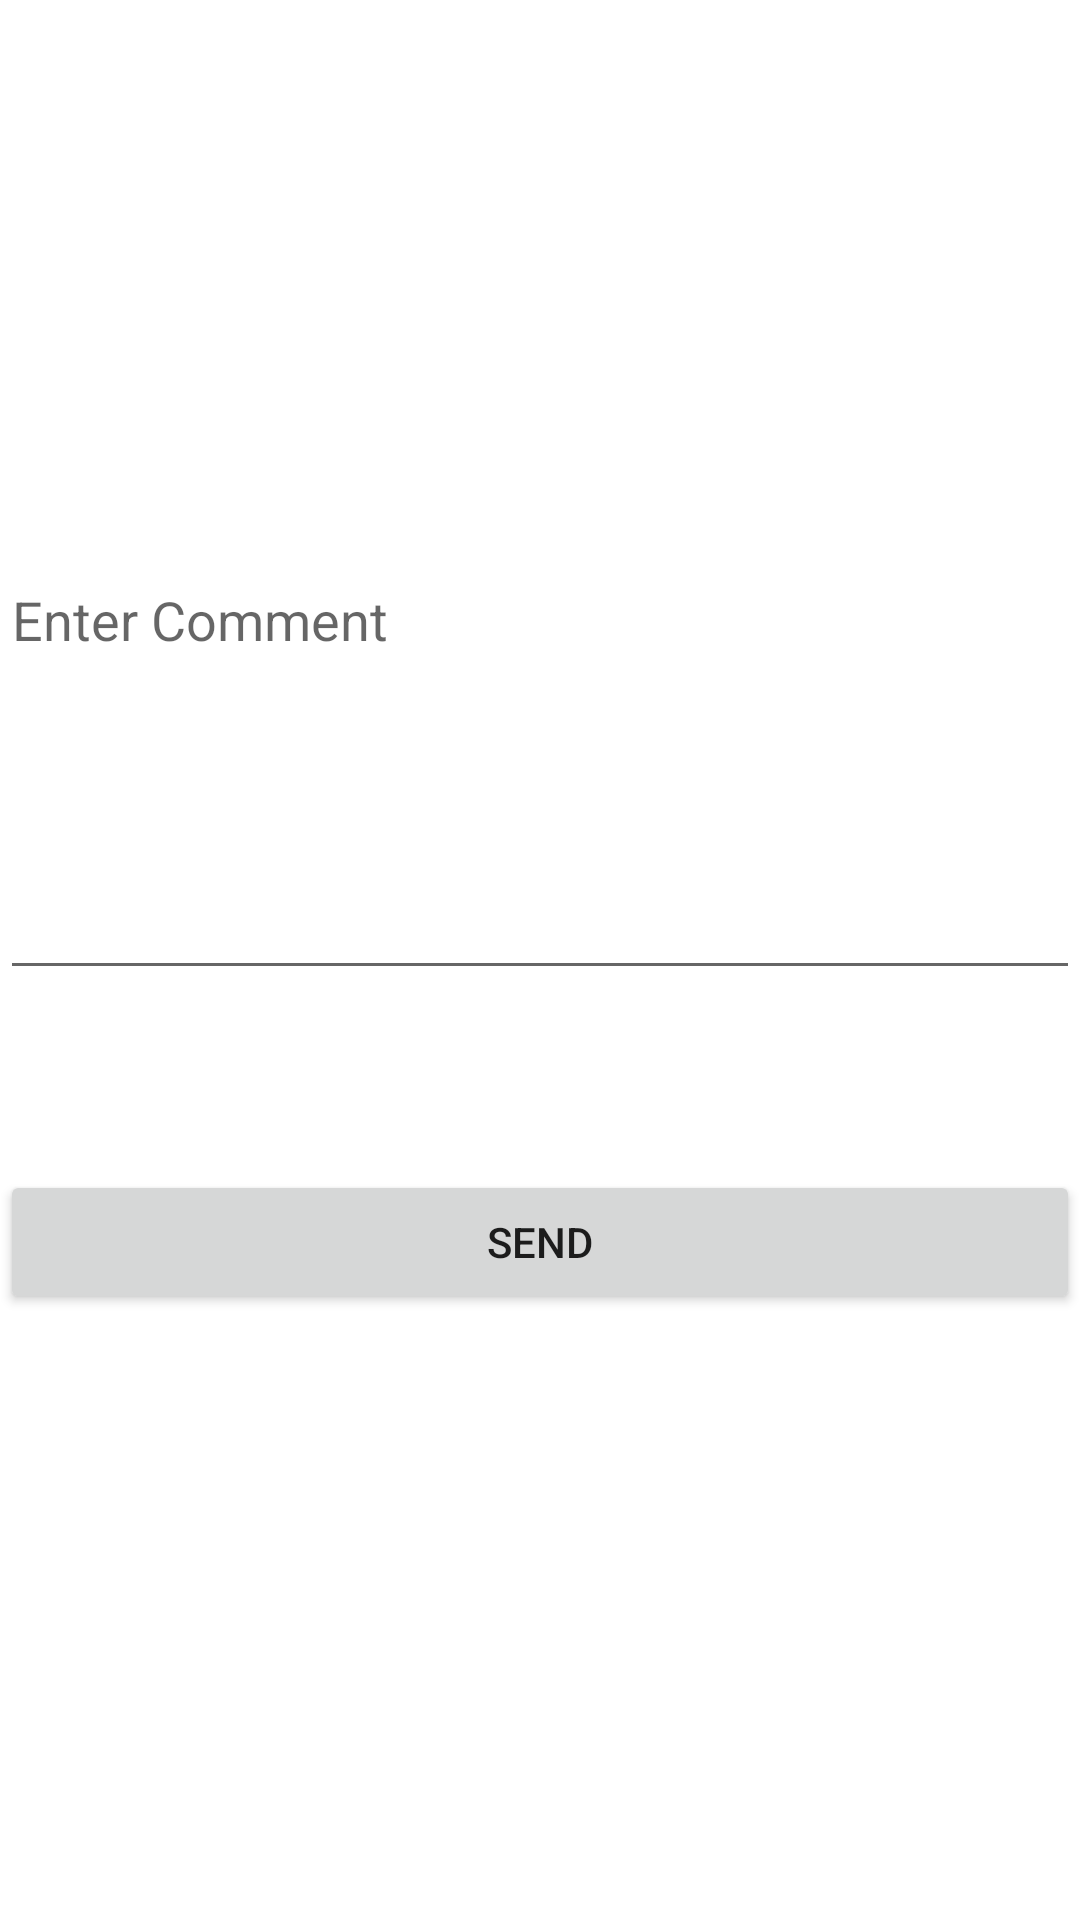

Reconstruct the res/layout file that produces this screen, plus the resources it refers to.
<!-- AndroidManifest.xml: application theme Theme.JavaTwitterClone -->
<!-- res/layout/activity_comment.xml -->
<?xml version="1.0" encoding="utf-8"?>
<androidx.constraintlayout.widget.ConstraintLayout xmlns:android="http://schemas.android.com/apk/res/android"
    xmlns:app="http://schemas.android.com/apk/res-auto"
    xmlns:tools="http://schemas.android.com/tools"
    android:id="@+id/main"
    android:layout_width="match_parent"
    android:layout_height="match_parent"
    tools:context=".View.CommentActivity">

    <EditText
        android:id="@+id/commentEditText"
        android:layout_width="match_parent"
        android:layout_height="250dp"
        android:layout_marginTop="80dp"
        android:ems="10"
        android:hint="Enter Comment"
        android:inputType="text"
        app:layout_constraintEnd_toEndOf="parent"
        app:layout_constraintStart_toStartOf="parent"
        app:layout_constraintTop_toTopOf="parent" />

    <Button
        android:id="@+id/commentEditButton"
        android:layout_width="match_parent"
        android:layout_height="wrap_content"
        android:layout_marginTop="60dp"
        android:onClick="commentEditButtonClicked"
        android:text="SEND"
        app:layout_constraintEnd_toEndOf="parent"
        app:layout_constraintStart_toStartOf="parent"
        app:layout_constraintTop_toBottomOf="@+id/commentEditText" />
</androidx.constraintlayout.widget.ConstraintLayout>
<!-- resources referenced by this layout -->
<resources>
  <style name="Theme.JavaTwitterClone" parent="Base.Theme.JavaTwitterClone" />
  <style name="Base.Theme.JavaTwitterClone" parent="Theme.MaterialComponents.Light">
          
          
      </style>
</resources>
